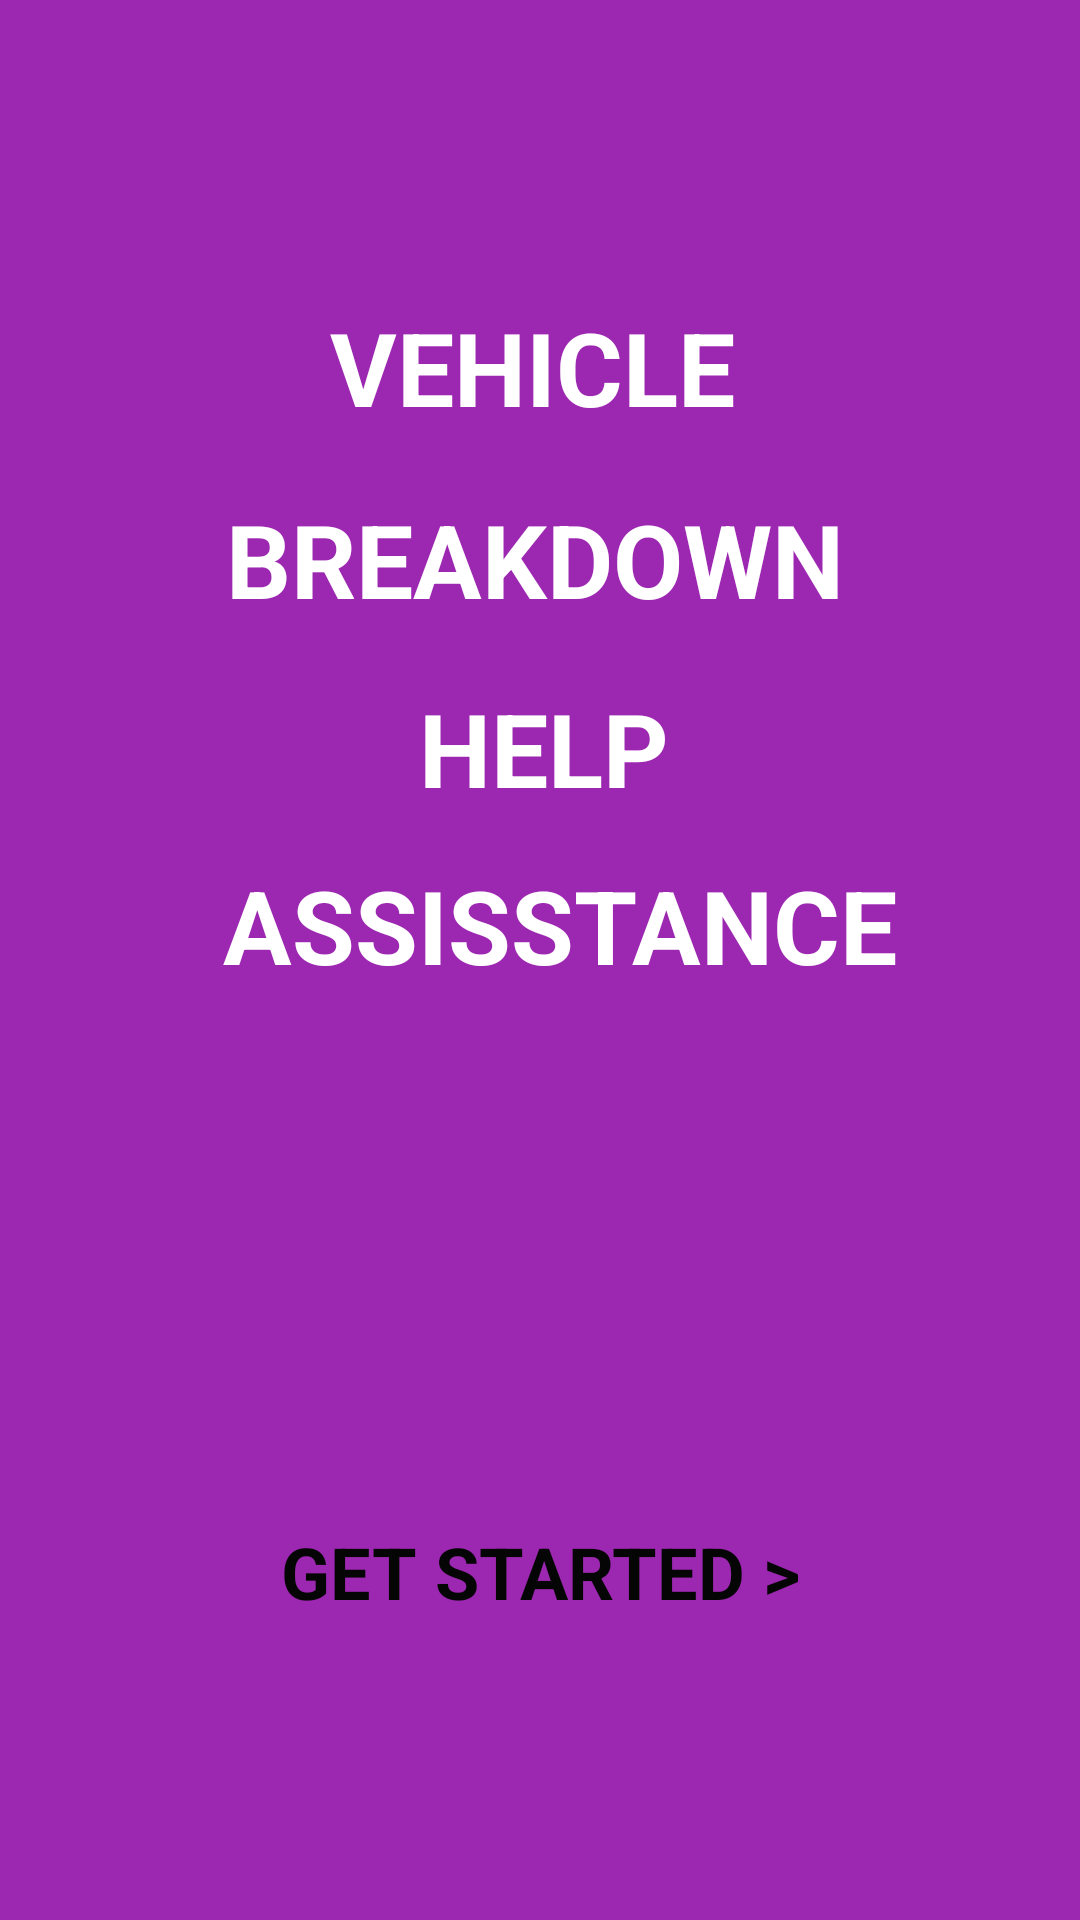

Android layout source for this screen:
<!-- AndroidManifest.xml: application theme Theme.OnRoadService -->
<!-- res/layout/activity_start.xml -->
<?xml version="1.0" encoding="utf-8"?>
    <RelativeLayout xmlns:android="http://schemas.android.com/apk/res/android"
        xmlns:app="http://schemas.android.com/apk/res-auto"
        xmlns:tools="http://schemas.android.com/tools"
        android:layout_width="match_parent"
        android:layout_height="match_parent"
        android:background="#9C27B0"
        android:backgroundTint="#9C27B0"
        tools:context=".StartActivity" >

    <TextView
        android:id="@+id/textView4"
        android:layout_width="wrap_content"
        android:layout_height="50dp"
        android:layout_alignParentStart="true"
        android:layout_alignParentTop="true"
        android:layout_alignParentEnd="true"
        android:layout_alignParentBottom="true"
        android:layout_marginStart="31dp"
        android:layout_marginTop="125dp"
        android:layout_marginEnd="30dp"
        android:layout_marginBottom="556dp"
        android:text="ONROAD"
        android:textAlignment="center"
        android:textColor="#FFFFFF"
        android:textSize="34sp"
        android:textStyle="bold" />

    <TextView
        android:id="@+id/textView5"
        android:layout_width="289dp"
        android:layout_height="wrap_content"
        android:layout_alignParentStart="true"
        android:layout_alignParentEnd="true"
        android:layout_alignParentBottom="true"
        android:layout_marginStart="28dp"
        android:layout_marginEnd="33dp"
        android:layout_marginBottom="495dp"
        android:text="VEHICLE"
        android:textAlignment="center"
        android:textColor="#FFFFFF"
        android:textSize="34sp"
        android:textStyle="bold" />

    <TextView
        android:id="@+id/textView6"
        android:layout_width="289dp"
        android:layout_height="wrap_content"
        android:layout_alignParentStart="true"
        android:layout_alignParentEnd="true"
        android:layout_alignParentBottom="true"
        android:layout_marginStart="29dp"
        android:layout_marginEnd="32dp"
        android:layout_marginBottom="431dp"
        android:text="BREAKDOWN"
        android:textAlignment="center"
        android:textColor="#FFFFFF"
        android:textSize="34sp"
        android:textStyle="bold" />

    <TextView
        android:id="@+id/textView7"
        android:layout_width="289dp"
        android:layout_height="wrap_content"
        android:layout_alignParentStart="true"
        android:layout_alignParentEnd="true"
        android:layout_alignParentBottom="true"
        android:layout_marginStart="32dp"
        android:layout_marginEnd="29dp"
        android:layout_marginBottom="368dp"
        android:text="HELP"
        android:textAlignment="center"
        android:textColor="#FFFFFF"
        android:textSize="34sp"
        android:textStyle="bold" />

    <TextView
        android:id="@+id/textView8"
        android:layout_width="289dp"
        android:layout_height="wrap_content"
        android:layout_alignParentStart="true"
        android:layout_alignParentEnd="true"
        android:layout_alignParentBottom="true"
        android:layout_marginStart="37dp"
        android:layout_marginEnd="24dp"
        android:layout_marginBottom="309dp"
        android:text="ASSISSTANCE"
        android:textAlignment="center"
        android:textColor="#FFFFFF"
        android:textSize="34sp"
        android:textStyle="bold" />

    <Button
            android:id="@+id/getstarted"
            android:layout_width="317dp"
            android:layout_height="wrap_content"
            android:layout_alignParentStart="true"
            android:layout_alignParentEnd="true"
            android:layout_alignParentBottom="true"
            android:layout_marginStart="20dp"
            android:layout_marginEnd="20dp"
            android:layout_marginBottom="100dp"
            android:backgroundTint="#FFFFFF"
            android:text="GET STARTED >"
            android:textAlignment="center"
            android:textColor="#050505"
            android:textColorHighlight="#FFFFFF"
            android:textSize="24sp"
            android:textStyle="bold"
            app:iconTint="#FFFFFF" />
</RelativeLayout>
<!-- resources referenced by this layout -->
<resources>
  <style name="Theme.OnRoadService" parent="Theme.MaterialComponents.DayNight.DarkActionBar">
          
          <item name="colorPrimary">@color/purple_200</item>
          <item name="colorPrimaryVariant">@color/purple_700</item>
          <item name="colorOnPrimary">@color/black</item>
          
          <item name="colorSecondary">@color/teal_200</item>
          <item name="colorSecondaryVariant">@color/teal_200</item>
          <item name="colorOnSecondary">@color/black</item>
          
          <item name="android:statusBarColor" tools:targetApi="21">?attr/colorPrimaryVariant</item>
          
      </style>
  <!-- not gathered from this repository: default colours our renderer supplied (Android Studio template values) -->
  <color name="purple_200">#FFBB86FC</color>
  <color name="purple_700">#FF3700B3</color>
  <color name="teal_200">#FF03DAC5</color>
  <color name="black">#FF000000</color>
</resources>
